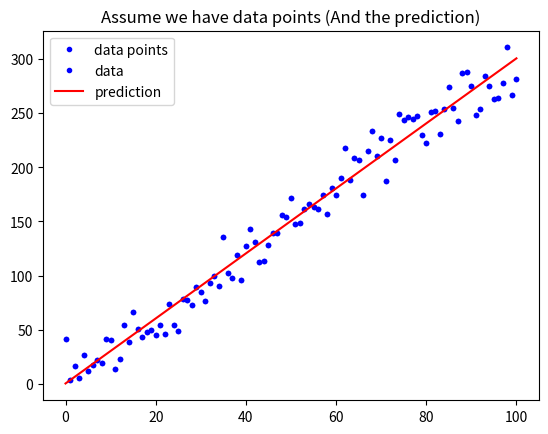

Generate this figure with matplotlib: (Note: this script raises an exception after producing the figure.)
# 載入基礎套件與代稱
import numpy as np
import matplotlib.pyplot as plt

def mean_absolute_error(y, yp):
    """
    計算 MAE
    Args:
        - y: 實際值
        - yp: 預測值
    Return:
        - mae: MAE
    """
    mae = MAE = sum(abs(y - yp)) / len(y)
    return mae

# 定義 mean_squared_error 這個函數, 計算並傳回 MSE
def mean_squared_error():
    """
    MSE = sum(abs(y - yp)**2) / len(y)
    return MSE
    """

# 與範例相同, 不另外解說
w = 3
b = 0.5
x_lin = np.linspace(0, 100, 101)
y = (x_lin + np.random.randn(101) * 5) * w + b

plt.plot(x_lin, y, 'b.', label = 'data points')
plt.title("Assume we have data points")
plt.legend(loc = 2)
plt.show()

# 與範例相同, 不另外解說
y_hat = x_lin * w + b
plt.plot(x_lin, y, 'b.', label = 'data')
plt.plot(x_lin, y_hat, 'r-', label = 'prediction')
plt.title("Assume we have data points (And the prediction)")
plt.legend(loc = 2)
plt.show()

# 執行 Function, 確認有沒有正常執行
MSE = mean_squared_error(y, y_hat)
MAE = mean_absolute_error(y, y_hat)
print("The Mean squared error is %.3f" % (MSE))
print("The Mean absolute error is %.3f" % (MAE))